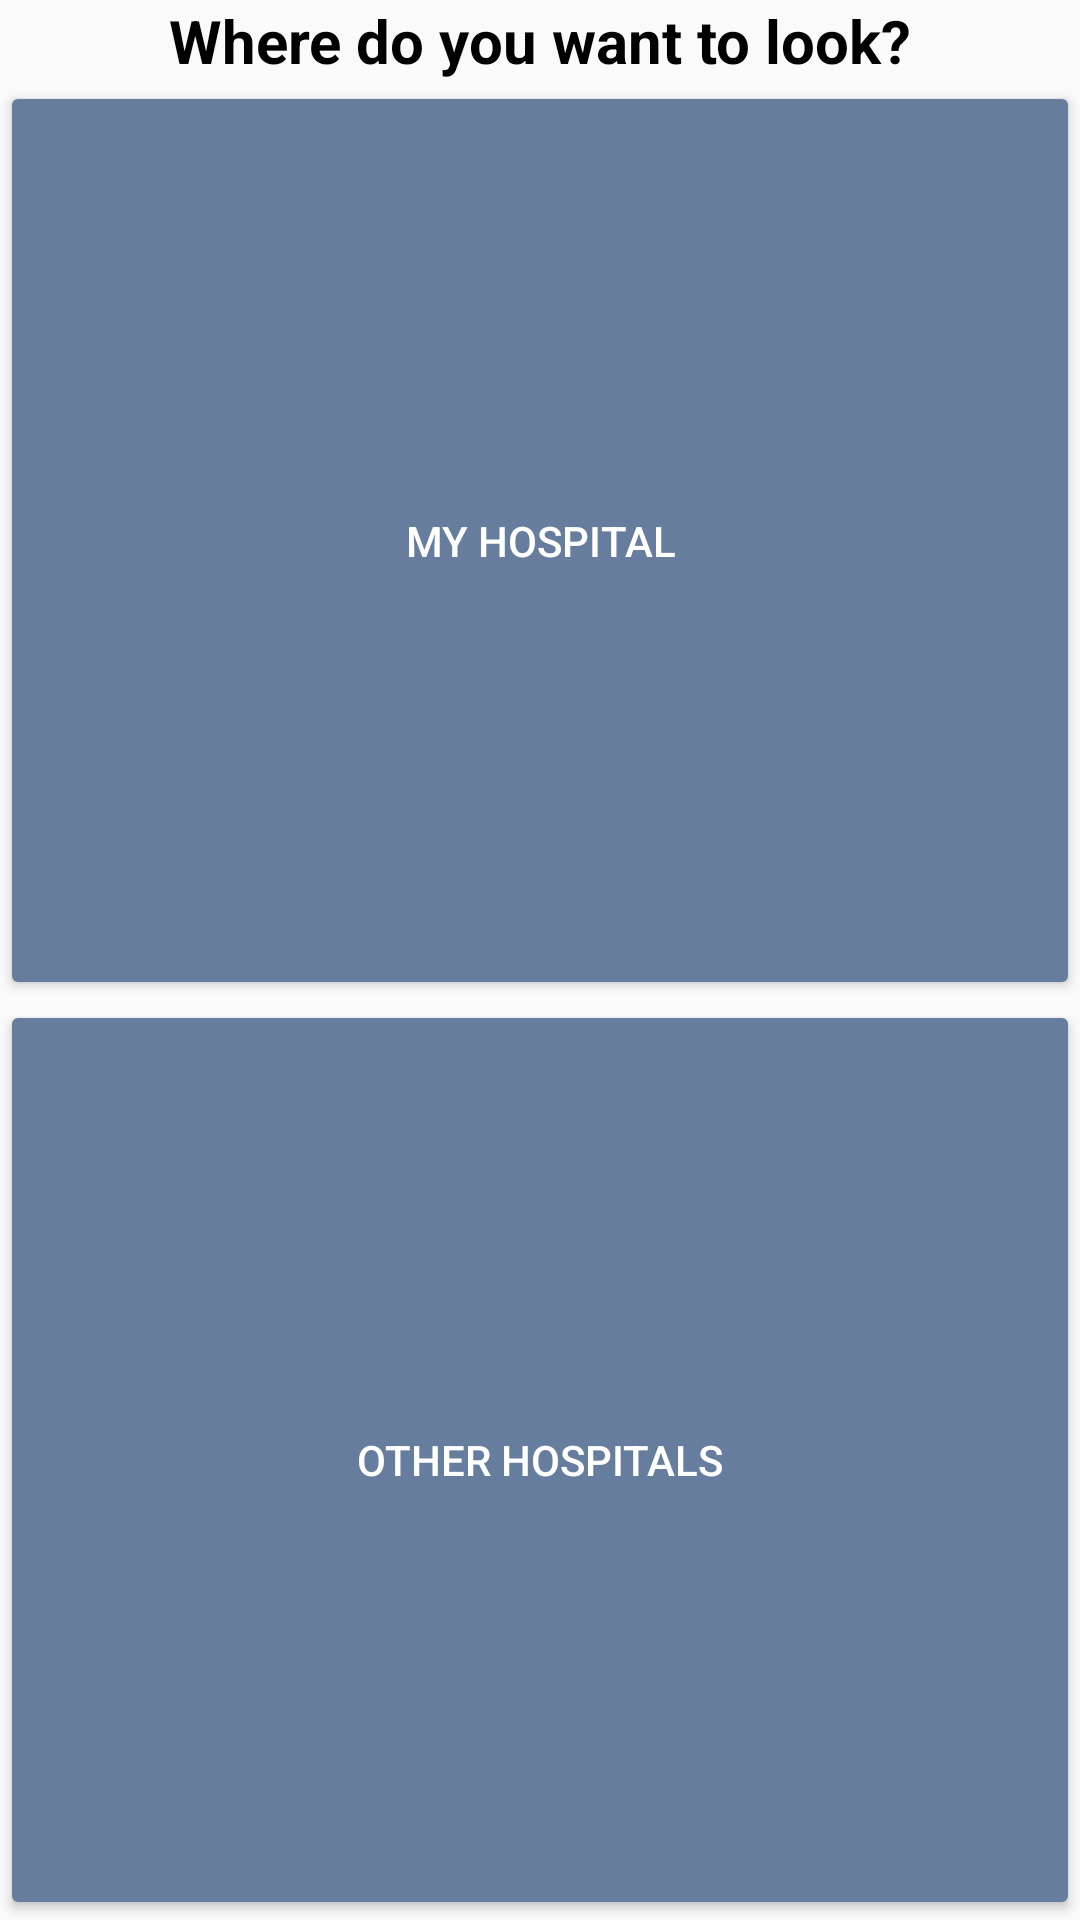

Layout XML and referenced resources for this Android screen:
<!-- AndroidManifest.xml: application theme AppTheme -->
<!-- res/layout/activity_search2.xml -->
<?xml version="1.0" encoding="utf-8"?>
<LinearLayout xmlns:android="http://schemas.android.com/apk/res/android"
    android:orientation="vertical"
    android:layout_width="match_parent"
    android:layout_height="match_parent">

    <TextView
        android:layout_width="match_parent"
        android:layout_height="wrap_content"
        android:textAlignment="center"
        android:textSize="20sp"
        android:textStyle="bold"
        android:text="Where do you want to look?" />

    <Button style="@style/AppTheme.Button"
        android:id="@+id/localButton"
        android:layout_width="match_parent"
        android:layout_weight="1"
        android:layout_height="wrap_content"
        android:text="My Hospital" />

    <Button style="@style/AppTheme.Button"
        android:id="@+id/otherButton"
        android:layout_width="match_parent"
        android:layout_weight="1"
        android:layout_height="wrap_content"
        android:text="Other Hospitals" />

</LinearLayout>
<!-- resources referenced by this layout -->
<resources>
  <style name="AppTheme.Button" parent="Widget.AppCompat.Button.Colored">
          <item name="colorButtonNormal">@color/teog_blue</item>
          <item name="android:textColor">@color/white</item>
      </style>
  <style name="AppTheme" parent="Theme.AppCompat.Light.DarkActionBar">
          
          <item name="colorPrimary">@color/teog_blue_dark</item>
          <item name="colorPrimaryDark">@color/colorPrimaryDark</item>
          <item name="colorAccent">@color/teog_blue</item>
  
          <item name="android:textColor">@color/black</item>
  
          <item name="android:windowLightStatusBar">true</item>
      </style>
  <color name="teog_blue">#667d9d</color>
  <color name="white">#FFFFFF</color>
  <color name="teog_blue_dark">#01265D</color>
  <color name="colorPrimaryDark">#303F9F</color>
  <color name="black">#000000</color>
</resources>
